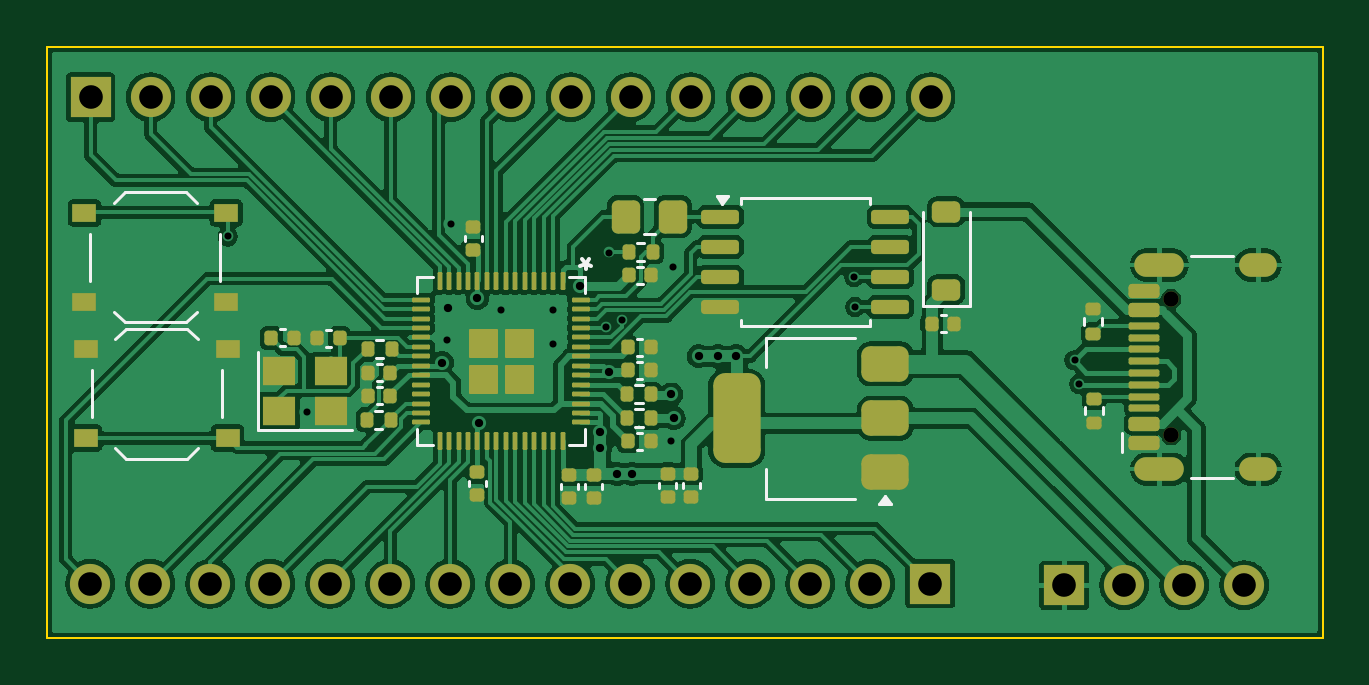
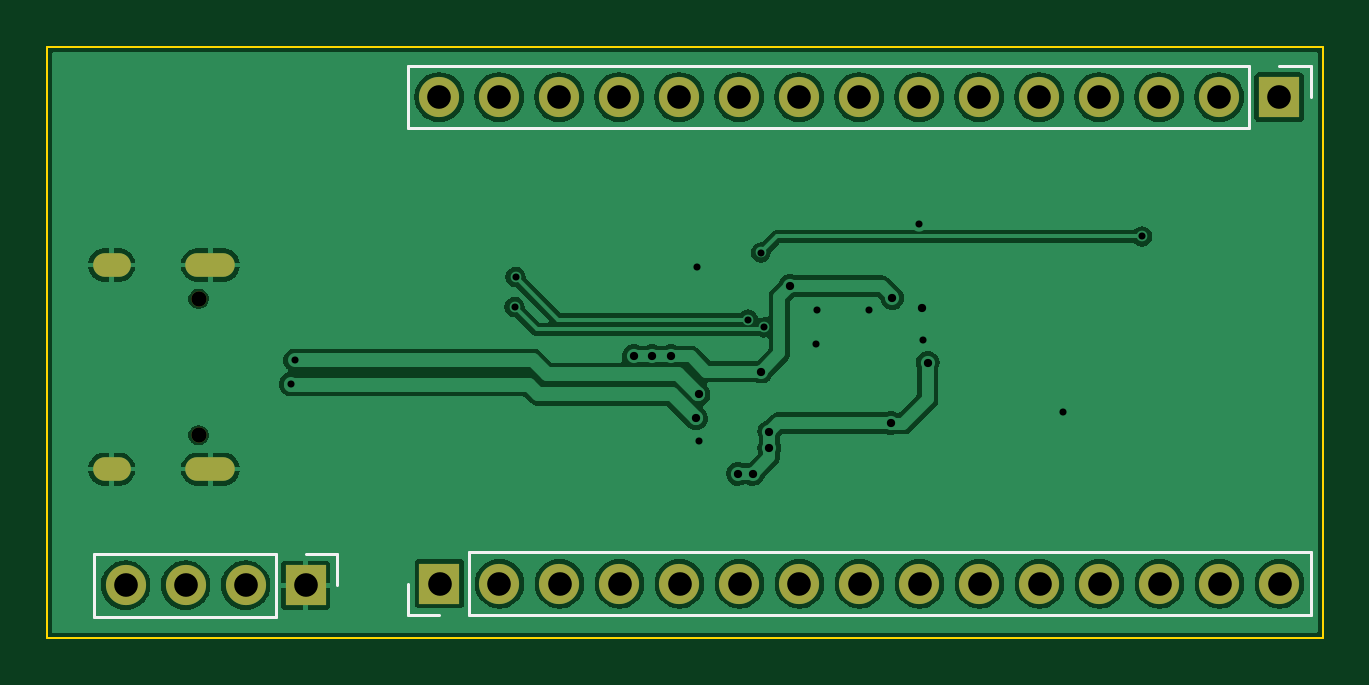
Circuit board: 11 layer files. Board 54.0 x 25.0 mm.
- bottom_copper: RP2040_Template-CuBottom.gbr (81496 bytes)
- top_copper: RP2040_Template-CuTop.gbr (153220 bytes)
- outline: RP2040_Template-EdgeCuts.gbr (612 bytes)
- bottom_mask: RP2040_Template-MaskBottom.gbr (1707 bytes)
- top_mask: RP2040_Template-MaskTop.gbr (9491 bytes)
- drill: RP2040_Template-NPTH.drl (362 bytes)
- drill: RP2040_Template-PTH.drl (1720 bytes)
- paste: RP2040_Template-PasteBottom.gbr (458 bytes)
- paste: RP2040_Template-PasteTop.gbr (7424 bytes)
- bottom_silk: RP2040_Template-SilkBottom.gbr (2679 bytes)
- top_silk: RP2040_Template-SilkTop.gbr (15016 bytes)

=== bottom_copper: RP2040_Template-CuBottom.gbr (81496 bytes, source omitted) ===
=== top_copper: RP2040_Template-CuTop.gbr (153220 bytes, source omitted) ===
=== outline: RP2040_Template-EdgeCuts.gbr ===
%TF.GenerationSoftware,KiCad,Pcbnew,8.0.8*%
%TF.CreationDate,2025-01-31T11:20:25+01:00*%
%TF.ProjectId,RP2040_Template,52503230-3430-45f5-9465-6d706c617465,rev?*%
%TF.SameCoordinates,Original*%
%TF.FileFunction,Profile,NP*%
%FSLAX46Y46*%
G04 Gerber Fmt 4.6, Leading zero omitted, Abs format (unit mm)*
G04 Created by KiCad (PCBNEW 8.0.8) date 2025-01-31 11:20:25*
%MOMM*%
%LPD*%
G01*
G04 APERTURE LIST*
%TA.AperFunction,Profile*%
%ADD10C,0.100000*%
%TD*%
G04 APERTURE END LIST*
D10*
X86880000Y-77080000D02*
X140880000Y-77080000D01*
X140880000Y-102080000D01*
X86880000Y-102080000D01*
X86880000Y-77080000D01*
M02*

=== bottom_mask: RP2040_Template-MaskBottom.gbr ===
%TF.GenerationSoftware,KiCad,Pcbnew,8.0.8*%
%TF.CreationDate,2025-01-31T11:20:25+01:00*%
%TF.ProjectId,RP2040_Template,52503230-3430-45f5-9465-6d706c617465,rev?*%
%TF.SameCoordinates,Original*%
%TF.FileFunction,Soldermask,Bot*%
%TF.FilePolarity,Negative*%
%FSLAX46Y46*%
G04 Gerber Fmt 4.6, Leading zero omitted, Abs format (unit mm)*
G04 Created by KiCad (PCBNEW 8.0.8) date 2025-01-31 11:20:25*
%MOMM*%
%LPD*%
G01*
G04 APERTURE LIST*
%ADD10C,0.650000*%
%ADD11O,2.100000X1.000000*%
%ADD12O,1.600000X1.000000*%
%ADD13R,1.700000X1.700000*%
%ADD14O,1.700000X1.700000*%
G04 APERTURE END LIST*
D10*
%TO.C,J3*%
X134470000Y-93520000D03*
X134470000Y-87740000D03*
D11*
X133970000Y-94950000D03*
D12*
X138150000Y-94950000D03*
D11*
X133970000Y-86310000D03*
D12*
X138150000Y-86310000D03*
%TD*%
D13*
%TO.C,J5*%
X129940000Y-99870000D03*
D14*
X132480000Y-99870000D03*
X135020000Y-99870000D03*
X137560000Y-99870000D03*
%TD*%
D13*
%TO.C,J2*%
X124270000Y-99800000D03*
D14*
X121730000Y-99800000D03*
X119190000Y-99800000D03*
X116650000Y-99800000D03*
X114110000Y-99800000D03*
X111570000Y-99800000D03*
X109030000Y-99800000D03*
X106490000Y-99800000D03*
X103950000Y-99800000D03*
X101410000Y-99800000D03*
X98870000Y-99800000D03*
X96330000Y-99800000D03*
X93790000Y-99800000D03*
X91250000Y-99800000D03*
X88710000Y-99800000D03*
%TD*%
D13*
%TO.C,J1*%
X88720000Y-79200000D03*
D14*
X91260000Y-79200000D03*
X93800000Y-79200000D03*
X96340000Y-79200000D03*
X98880000Y-79200000D03*
X101420000Y-79200000D03*
X103960000Y-79200000D03*
X106500000Y-79200000D03*
X109040000Y-79200000D03*
X111580000Y-79200000D03*
X114120000Y-79200000D03*
X116660000Y-79200000D03*
X119200000Y-79200000D03*
X121740000Y-79200000D03*
X124280000Y-79200000D03*
%TD*%
M02*

=== top_mask: RP2040_Template-MaskTop.gbr (9491 bytes, source omitted) ===
=== drill: RP2040_Template-NPTH.drl ===
M48
; DRILL file {KiCad 8.0.8} date 2025-01-31T11:20:25+0100
; FORMAT={-:-/ absolute / inch / decimal}
; #@! TF.CreationDate,2025-01-31T11:20:25+01:00
; #@! TF.GenerationSoftware,Kicad,Pcbnew,8.0.8
; #@! TF.FileFunction,NonPlated,1,2,NPTH
FMAT,2
INCH
; #@! TA.AperFunction,NonPlated,NPTH,ComponentDrill
T1C0.0256
%
G90
G05
T1
X5.2941Y-3.4543
X5.2941Y-3.6819
M30

=== drill: RP2040_Template-PTH.drl ===
M48
; DRILL file {KiCad 8.0.8} date 2025-01-31T11:20:25+0100
; FORMAT={-:-/ absolute / inch / decimal}
; #@! TF.CreationDate,2025-01-31T11:20:25+01:00
; #@! TF.GenerationSoftware,Kicad,Pcbnew,8.0.8
; #@! TF.FileFunction,Plated,1,2,PTH
FMAT,2
INCH
; #@! TA.AperFunction,Plated,PTH,ViaDrill
T1C0.0118
; #@! TA.AperFunction,Plated,PTH,ViaDrill
T2C0.0138
; #@! TA.AperFunction,Plated,PTH,ComponentDrill
T3C0.0236
; #@! TA.AperFunction,Plated,PTH,ComponentDrill
T4C0.0394
%
G90
G05
T1
X3.7217Y-3.3504
X3.8534Y-3.6423
X4.0864Y-3.5234
X4.0931Y-3.3293
X4.1766Y-3.4738
X4.264Y-3.4734
X4.2644Y-3.5297
X4.3512Y-3.502
X4.3571Y-3.3772
X4.378Y-3.489
X4.4597Y-3.6911
X4.463Y-3.402
X4.7657Y-3.4179
X4.7673Y-3.4679
X5.1329Y-3.5571
X5.1407Y-3.5965
T2
X4.0789Y-3.561
X4.0888Y-3.4691
X4.1378Y-3.4529
X4.1402Y-3.6611
X4.3083Y-3.433
X4.3427Y-3.6761
X4.3427Y-3.7025
X4.3565Y-3.5757
X4.3701Y-3.7461
X4.3949Y-3.7461
X4.4608Y-3.6135
X4.465Y-3.6535
X4.5065Y-3.5502
X4.5384Y-3.5502
X4.5687Y-3.5502
T4
X3.4925Y-3.9291
X3.4929Y-3.1181
X3.5925Y-3.9291
X3.5929Y-3.1181
X3.6925Y-3.9291
X3.6929Y-3.1181
X3.7925Y-3.9291
X3.7929Y-3.1181
X3.8925Y-3.9291
X3.8929Y-3.1181
X3.9925Y-3.9291
X3.9929Y-3.1181
X4.0925Y-3.9291
X4.0929Y-3.1181
X4.1925Y-3.9291
X4.1929Y-3.1181
X4.2925Y-3.9291
X4.2929Y-3.1181
X4.3925Y-3.9291
X4.3929Y-3.1181
X4.4925Y-3.9291
X4.4929Y-3.1181
X4.5925Y-3.9291
X4.5929Y-3.1181
X4.6925Y-3.9291
X4.6929Y-3.1181
X4.7925Y-3.9291
X4.7929Y-3.1181
X4.8925Y-3.9291
X4.8929Y-3.1181
X5.1157Y-3.9319
X5.2157Y-3.9319
X5.3157Y-3.9319
X5.4157Y-3.9319
T3
G00X5.2528Y-3.398
M15
G01X5.2961Y-3.398
M16
G05
G00X5.2528Y-3.7382
M15
G01X5.2961Y-3.7382
M16
G05
G00X5.4272Y-3.398
M15
G01X5.4508Y-3.398
M16
G05
G00X5.4272Y-3.7382
M15
G01X5.4508Y-3.7382
M16
G05
M30

=== paste: RP2040_Template-PasteBottom.gbr ===
%TF.GenerationSoftware,KiCad,Pcbnew,8.0.8*%
%TF.CreationDate,2025-01-31T11:20:25+01:00*%
%TF.ProjectId,RP2040_Template,52503230-3430-45f5-9465-6d706c617465,rev?*%
%TF.SameCoordinates,Original*%
%TF.FileFunction,Paste,Bot*%
%TF.FilePolarity,Positive*%
%FSLAX46Y46*%
G04 Gerber Fmt 4.6, Leading zero omitted, Abs format (unit mm)*
G04 Created by KiCad (PCBNEW 8.0.8) date 2025-01-31 11:20:25*
%MOMM*%
%LPD*%
G01*
G04 APERTURE LIST*
G04 APERTURE END LIST*
M02*

=== paste: RP2040_Template-PasteTop.gbr (7424 bytes, source omitted) ===
=== bottom_silk: RP2040_Template-SilkBottom.gbr ===
%TF.GenerationSoftware,KiCad,Pcbnew,8.0.8*%
%TF.CreationDate,2025-01-31T11:20:25+01:00*%
%TF.ProjectId,RP2040_Template,52503230-3430-45f5-9465-6d706c617465,rev?*%
%TF.SameCoordinates,Original*%
%TF.FileFunction,Legend,Bot*%
%TF.FilePolarity,Positive*%
%FSLAX46Y46*%
G04 Gerber Fmt 4.6, Leading zero omitted, Abs format (unit mm)*
G04 Created by KiCad (PCBNEW 8.0.8) date 2025-01-31 11:20:25*
%MOMM*%
%LPD*%
G01*
G04 APERTURE LIST*
%ADD10C,0.120000*%
%ADD11C,0.650000*%
%ADD12O,2.100000X1.000000*%
%ADD13O,1.600000X1.000000*%
%ADD14R,1.700000X1.700000*%
%ADD15O,1.700000X1.700000*%
G04 APERTURE END LIST*
D10*
%TO.C,J5*%
X128610000Y-98540000D02*
X129940000Y-98540000D01*
X128610000Y-99870000D02*
X128610000Y-98540000D01*
X131210000Y-101200000D02*
X131210000Y-98540000D01*
X138890000Y-98540000D02*
X131210000Y-98540000D01*
X138890000Y-101200000D02*
X131210000Y-101200000D01*
X138890000Y-101200000D02*
X138890000Y-98540000D01*
%TO.C,J2*%
X87380000Y-98470000D02*
X87380000Y-101130000D01*
X87380000Y-98470000D02*
X123000000Y-98470000D01*
X87380000Y-101130000D02*
X123000000Y-101130000D01*
X123000000Y-98470000D02*
X123000000Y-101130000D01*
X125600000Y-99800000D02*
X125600000Y-101130000D01*
X125600000Y-101130000D02*
X124270000Y-101130000D01*
%TO.C,J1*%
X87390000Y-77870000D02*
X88720000Y-77870000D01*
X87390000Y-79200000D02*
X87390000Y-77870000D01*
X89990000Y-80530000D02*
X89990000Y-77870000D01*
X125610000Y-77870000D02*
X89990000Y-77870000D01*
X125610000Y-80530000D02*
X89990000Y-80530000D01*
X125610000Y-80530000D02*
X125610000Y-77870000D01*
%TD*%
%LPC*%
D11*
%TO.C,J3*%
X134470000Y-93520000D03*
X134470000Y-87740000D03*
D12*
X133970000Y-94950000D03*
D13*
X138150000Y-94950000D03*
D12*
X133970000Y-86310000D03*
D13*
X138150000Y-86310000D03*
%TD*%
D14*
%TO.C,J5*%
X129940000Y-99870000D03*
D15*
X132480000Y-99870000D03*
X135020000Y-99870000D03*
X137560000Y-99870000D03*
%TD*%
D14*
%TO.C,J2*%
X124270000Y-99800000D03*
D15*
X121730000Y-99800000D03*
X119190000Y-99800000D03*
X116650000Y-99800000D03*
X114110000Y-99800000D03*
X111570000Y-99800000D03*
X109030000Y-99800000D03*
X106490000Y-99800000D03*
X103950000Y-99800000D03*
X101410000Y-99800000D03*
X98870000Y-99800000D03*
X96330000Y-99800000D03*
X93790000Y-99800000D03*
X91250000Y-99800000D03*
X88710000Y-99800000D03*
%TD*%
D14*
%TO.C,J1*%
X88720000Y-79200000D03*
D15*
X91260000Y-79200000D03*
X93800000Y-79200000D03*
X96340000Y-79200000D03*
X98880000Y-79200000D03*
X101420000Y-79200000D03*
X103960000Y-79200000D03*
X106500000Y-79200000D03*
X109040000Y-79200000D03*
X111580000Y-79200000D03*
X114120000Y-79200000D03*
X116660000Y-79200000D03*
X119200000Y-79200000D03*
X121740000Y-79200000D03*
X124280000Y-79200000D03*
%TD*%
%LPD*%
M02*

=== top_silk: RP2040_Template-SilkTop.gbr (15016 bytes, source omitted) ===
